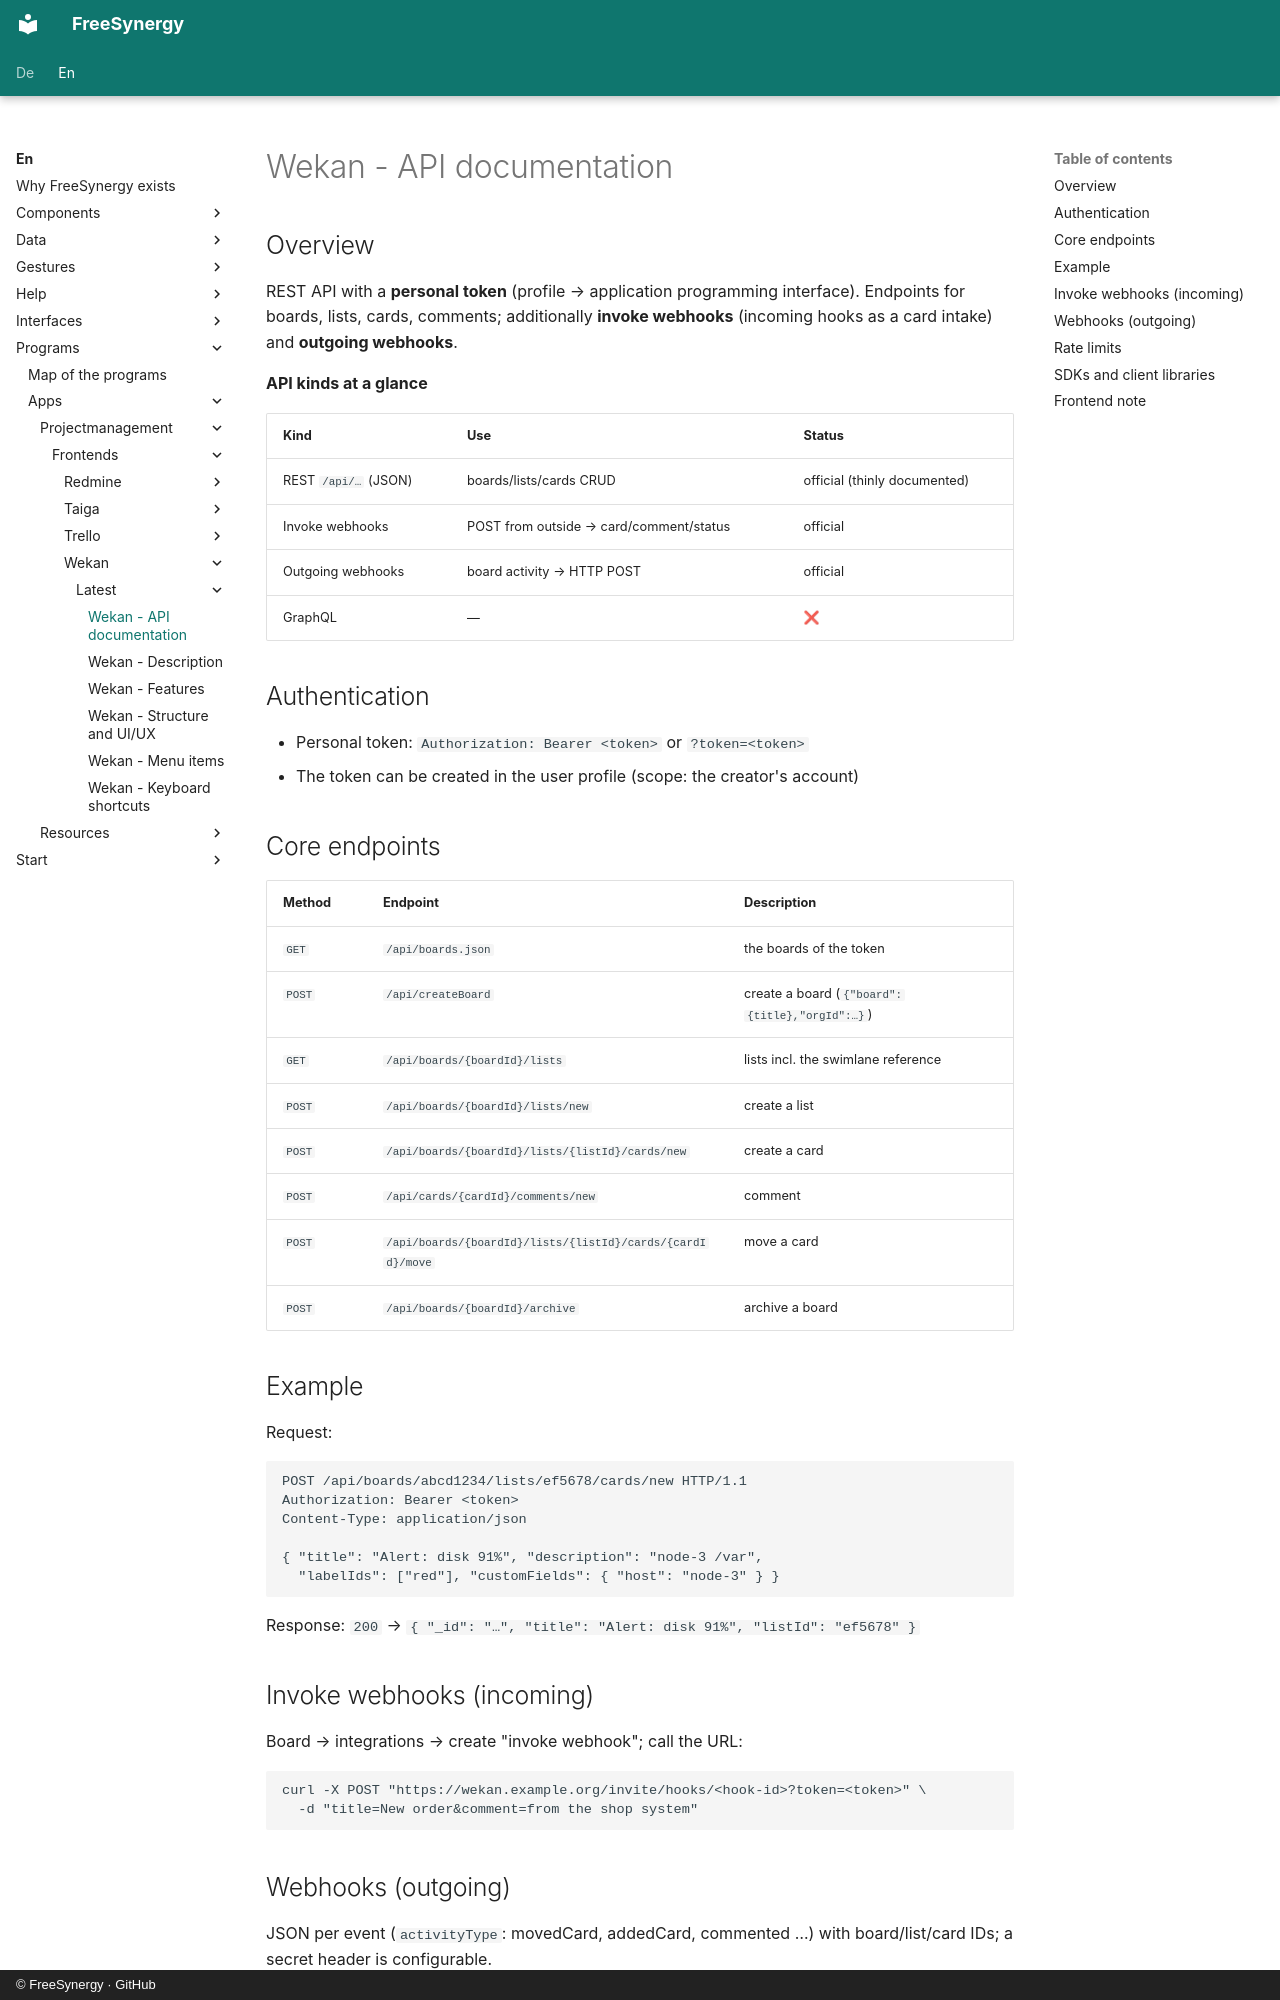

repository: FreeSynergy/fs-documentation · page: en/programs/apps/projectmanagement/frontends/wekan/latest/api/index.html · generator: mkdocs · copyright: © FreeSynergy · GitHub

# Wekan - API documentation

## Overview

REST API with a **personal token** (profile → application programming interface). Endpoints
for boards, lists, cards, comments; additionally **invoke webhooks** (incoming hooks as a
card intake) and **outgoing webhooks**.

**API kinds at a glance**

| Kind | Use | Status |
|------|-----|--------|
| REST `/api/…` (JSON) | boards/lists/cards CRUD | official (thinly documented) |
| Invoke webhooks | POST from outside → card/comment/status | official |
| Outgoing webhooks | board activity → HTTP POST | official |
| GraphQL | — | ❌ |

## Authentication

- Personal token: `Authorization: Bearer <token>` or `?token=<token>`
- The token can be created in the user profile (scope: the creator's account)

## Core endpoints

| Method | Endpoint | Description |
|--------|----------|-------------|
| `GET` | `/api/boards.json` | the boards of the token |
| `POST` | `/api/createBoard` | create a board (`{"board":{title},"orgId":…}`) |
| `GET` | `/api/boards/{boardId}/lists` | lists incl. the swimlane reference |
| `POST` | `/api/boards/{boardId}/lists/new` | create a list |
| `POST` | `/api/boards/{boardId}/lists/{listId}/cards/new` | create a card |
| `POST` | `/api/cards/{cardId}/comments/new` | comment |
| `POST` | `/api/boards/{boardId}/lists/{listId}/cards/{cardId}/move` | move a card |
| `POST` | `/api/boards/{boardId}/archive` | archive a board |

## Example

Request:

```http
POST /api/boards/abcd1234/lists/ef5678/cards/new HTTP/1.1
Authorization: Bearer <token>
Content-Type: application/json

{ "title": "Alert: disk 91%", "description": "node-3 /var",
  "labelIds": ["red"], "customFields": { "host": "node-3" } }
```

Response: `200` → `{ "_id": "…", "title": "Alert: disk 91%", "listId": "ef5678" }`

## Invoke webhooks (incoming)

Board → integrations → create "invoke webhook"; call the URL:

```bash
curl -X POST "https://wekan.example.org/invite/hooks/<hook-id>?token=<token>" \
  -d "title=New order&comment=from the shop system"
```
